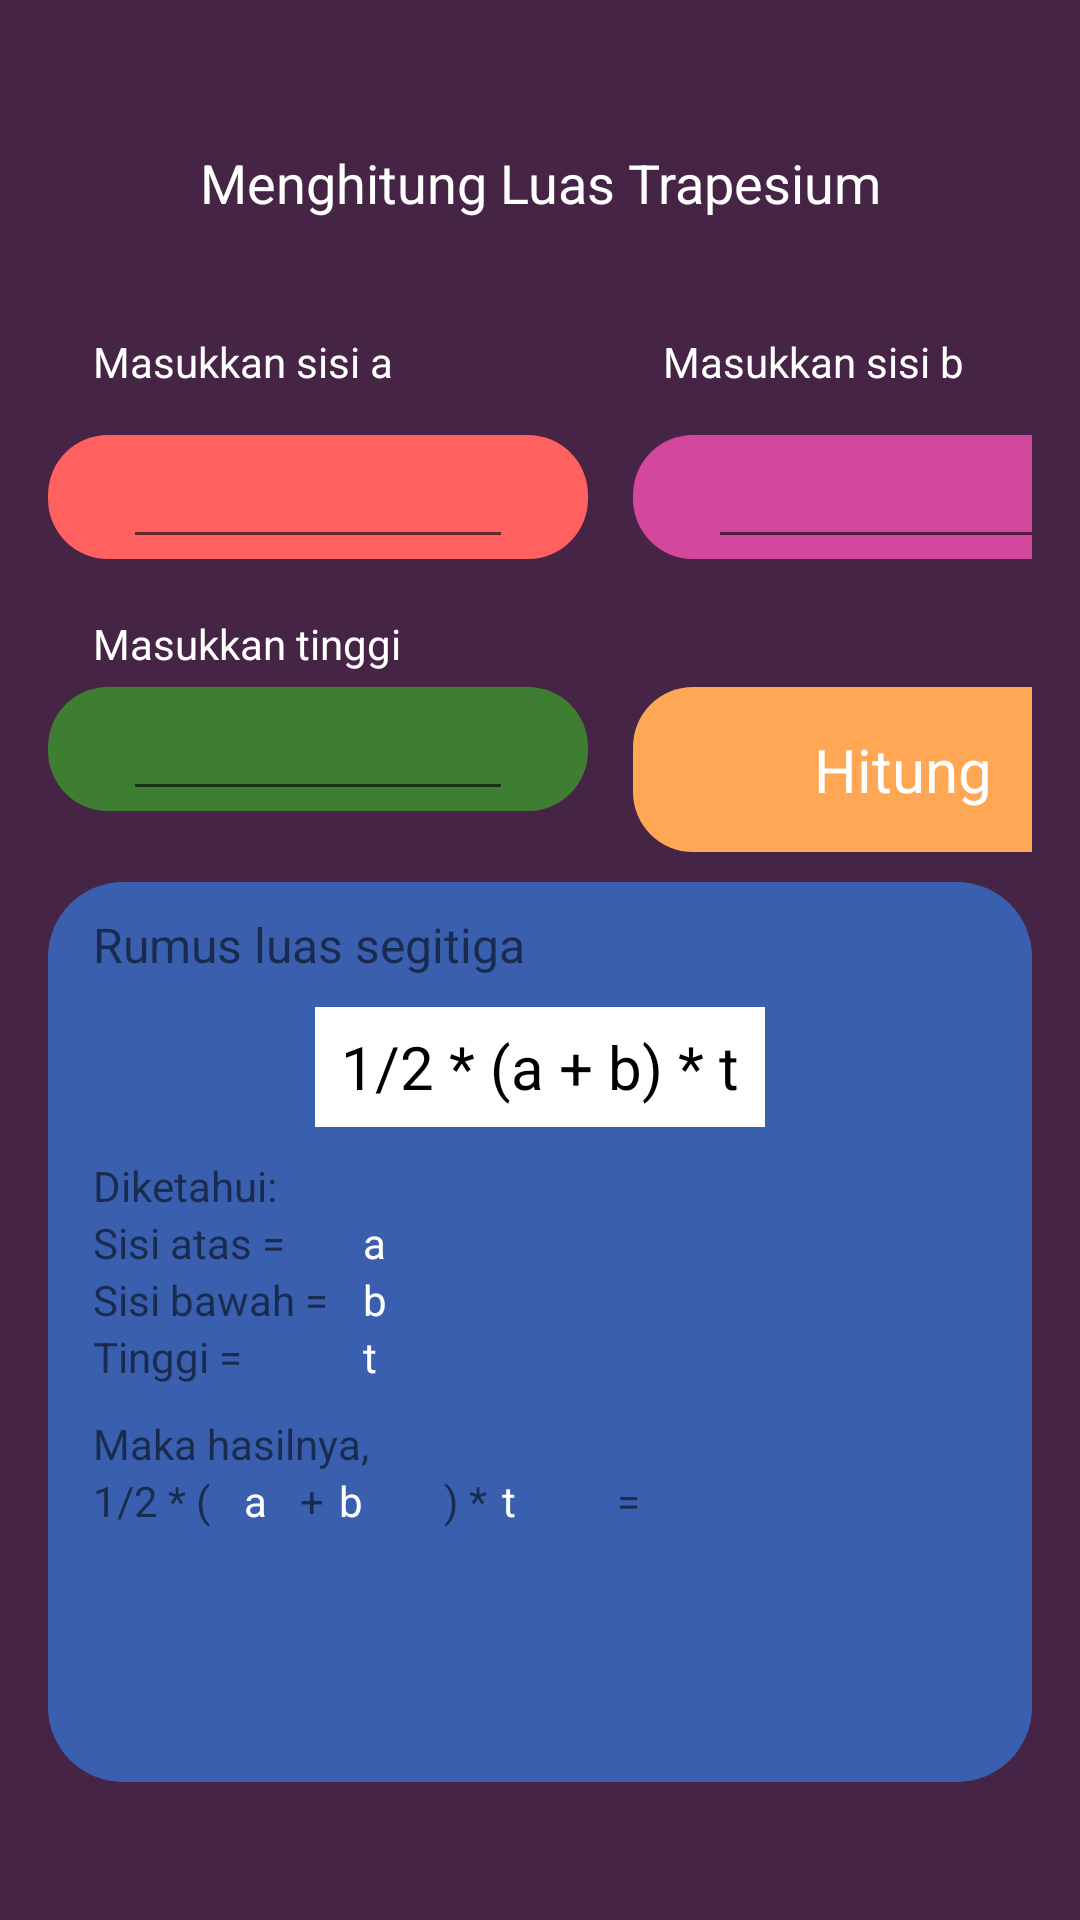

Here is an Android app screen rendered from its layout file. Give the layout XML and the strings, colors and styles it references.
<!-- AndroidManifest.xml: application theme Theme.MidTerm -->
<!-- res/layout/fragment_trap.xml -->
<?xml version="1.0" encoding="utf-8"?>
<LinearLayout xmlns:android="http://schemas.android.com/apk/res/android"
    xmlns:tools="http://schemas.android.com/tools"
    android:layout_width="match_parent"
    android:layout_height="match_parent"
    android:paddingBottom="@dimen/activity_vertical_margin"
    android:paddingLeft="@dimen/activity_horizontal_margin"
    android:paddingRight="@dimen/activity_horizontal_margin"
    android:paddingTop="@dimen/activity_vertical_margin"
    android:orientation="vertical"
    android:padding="16dp"
    android:background="#462445"
    tools:context=".TrapFragment">

    <TextView
        android:layout_width="match_parent"
        android:layout_height="50dp"
        android:gravity="center"
        android:layout_marginTop="20dp"
        android:text="Menghitung Luas Trapesium"
        android:textColor="@color/white"
        android:textSize="18dp"/>

    <LinearLayout
        android:layout_width="match_parent"
        android:layout_height="wrap_content"
        android:orientation="horizontal">
        <TextView
            android:layout_width="170dp"
            android:layout_height="wrap_content"
            android:layout_marginLeft="15dp"
            android:layout_marginTop="25dp"
            android:layout_marginBottom="5dp"
            android:text="Masukkan sisi a "
            android:textColor="@color/white"/>
        <TextView
            android:layout_width="170dp"
            android:layout_height="wrap_content"
            android:layout_marginLeft="20dp"
            android:layout_marginTop="25dp"
            android:layout_marginBottom="5dp"
            android:text="Masukkan sisi b"
            android:textColor="@color/white"/>
    </LinearLayout>


    <LinearLayout
        android:layout_width="match_parent"
        android:layout_height="70dp"
        android:orientation="horizontal">
        <FrameLayout
            android:layout_width="180dp"
            android:layout_height="wrap_content"
            android:layout_marginTop="10dp"
            android:background="@drawable/shape3">

            <EditText
                android:id="@+id/edt1"
                android:layout_width="130dp"
                android:layout_height="wrap_content"
                android:layout_marginLeft="25dp"
                android:inputType="numberDecimal"
                android:lines="1"
                android:layout_marginBottom="@dimen/activity_vertical_margin"/>
        </FrameLayout>
        <FrameLayout
            android:layout_width="180dp"
            android:layout_height="wrap_content"
            android:layout_marginTop="10dp"
            android:layout_marginLeft="15dp"
            android:backgroundTint="#D3479C"
            android:background="@drawable/shape3">

            <EditText
                android:id="@+id/edt2"
                android:layout_width="130dp"
                android:layout_height="wrap_content"
                android:layout_marginLeft="25dp"
                android:inputType="numberDecimal"
                android:lines="1"
                android:layout_marginBottom="@dimen/activity_vertical_margin"/>
        </FrameLayout>
    </LinearLayout>
    <TextView
        android:layout_width="170dp"
        android:layout_height="wrap_content"
        android:layout_marginLeft="15dp"
        android:layout_marginBottom="5dp"
        android:text="Masukkan tinggi "
        android:textColor="@color/white"/>
    <LinearLayout
        android:layout_width="match_parent"
        android:layout_height="wrap_content"
        android:orientation="horizontal">
        <FrameLayout
            android:layout_width="180dp"
            android:layout_height="wrap_content"
            android:backgroundTint="#3D7E32"
            android:background="@drawable/shape3">

            <EditText
                android:id="@+id/edt3"
                android:layout_width="130dp"
                android:layout_height="wrap_content"
                android:layout_marginLeft="25dp"
                android:inputType="numberDecimal"
                android:lines="1"
                android:layout_marginBottom="@dimen/activity_vertical_margin"/>
        </FrameLayout>
        <FrameLayout
            android:layout_width="180dp"
            android:layout_height="wrap_content"
            android:layout_marginLeft="15dp">
            <ImageButton
                android:id="@+id/btn_calculate"
                android:gravity="center"
                android:layout_width="180dp"
                android:layout_height="55dp"
                android:layout_marginBottom="@dimen/activity_vertical_margin"
                android:backgroundTint="#ffa755"
                android:background="@drawable/shape3"
                android:text="CALCULATE"
                android:textStyle="bold"
                android:textSize="20dp"/>
            <TextView
                android:gravity="center"
                android:layout_width="180dp"
                android:layout_height="55dp"
                android:text="Hitung"
                android:textColor="@color/white"
                android:textSize="20dp"/>
        </FrameLayout>
    </LinearLayout>


    <LinearLayout
        android:layout_width="match_parent"
        android:layout_height="300dp"
        android:orientation="vertical"
        android:backgroundTint="#3a5fae"
        android:layout_gravity="center"
        android:layout_marginTop="10dp"
        android:background="@drawable/shape2">
        <TextView
            android:layout_width="match_parent"
            android:layout_height="wrap_content"
            android:layout_marginTop="10dp"
            android:layout_marginLeft="15dp"
            android:text="Rumus luas segitiga"
            android:textSize="16dp"/>

        <LinearLayout
            android:layout_width="150dp"
            android:layout_height="40dp"
            android:layout_gravity="center"
            android:layout_marginTop="10dp"
            android:orientation="vertical"
            android:backgroundTint="@color/white"
            android:background="@drawable/shape">
            <TextView
                android:layout_width="150dp"
                android:layout_height="40dp"
                android:gravity="center"
                android:textSize="20dp"
                android:textColor="@color/black"
                android:text="1/2 * (a + b) * t" />
        </LinearLayout>
        <TextView
            android:layout_width="match_parent"
            android:layout_height="wrap_content"
            android:layout_marginTop="10dp"
            android:layout_marginLeft="15dp"
            android:text="Diketahui:"/>
        <LinearLayout
            android:layout_width="match_parent"
            android:layout_height="wrap_content"
            android:orientation="horizontal"
            android:layout_marginLeft="15dp">
            <TextView
                android:layout_width="85dp"
                android:layout_height="wrap_content"
                android:text="Sisi atas = "/>
            <TextView
                android:id="@+id/diket1"
                android:layout_width="45dp"
                android:layout_height="wrap_content"
                android:layout_marginLeft="5dp"
                android:gravity="start"
                android:text="a"
                android:textColor="@color/white"/>
        </LinearLayout>
        <LinearLayout
            android:layout_width="match_parent"
            android:layout_height="wrap_content"
            android:orientation="horizontal"
            android:layout_marginLeft="15dp">
            <TextView
                android:layout_width="85dp"
                android:layout_height="wrap_content"
                android:text="Sisi bawah = "/>
            <TextView
                android:id="@+id/diket2"
                android:layout_width="45dp"
                android:layout_height="wrap_content"
                android:layout_marginLeft="5dp"
                android:gravity="start"
                android:text="b"
                android:textColor="@color/white"/>
        </LinearLayout>
        <LinearLayout
            android:layout_width="match_parent"
            android:layout_height="wrap_content"
            android:orientation="horizontal"
            android:layout_marginLeft="15dp">
            <TextView
                android:layout_width="85dp"
                android:layout_height="wrap_content"
                android:text="Tinggi = "/>
            <TextView
                android:id="@+id/diket3"
                android:layout_width="45dp"
                android:layout_height="wrap_content"
                android:layout_marginLeft="5dp"
                android:gravity="start"
                android:text="t"
                android:textColor="@color/white"/>
        </LinearLayout>
        <TextView
            android:layout_width="match_parent"
            android:layout_height="wrap_content"
            android:layout_marginTop="10dp"
            android:layout_marginLeft="15dp"
            android:text="Maka hasilnya,"/>
        <LinearLayout
            android:layout_width="match_parent"
            android:layout_height="wrap_content"
            android:orientation="horizontal"
            android:layout_marginLeft="15dp">
            <TextView
                android:layout_width="wrap_content"
                android:layout_height="wrap_content"
                android:gravity="center"
                android:text="1/2 * ("/>
            <TextView
                android:id="@+id/input1"
                android:layout_width="30dp"
                android:layout_height="wrap_content"
                android:gravity="center"
                android:text="a"
                android:textColor="@color/white"/>
            <TextView
                android:layout_width="wrap_content"
                android:layout_height="wrap_content"
                android:gravity="center"
                android:text="+"/>
            <TextView
                android:id="@+id/input2"
                android:layout_width="35dp"
                android:layout_height="wrap_content"
                android:layout_marginLeft="5dp"
                android:gravity="start"
                android:text="b"
                android:textColor="@color/white"/>
            <TextView
                android:layout_width="wrap_content"
                android:layout_height="wrap_content"
                android:gravity="center"
                android:text=") *"/>
            <TextView
                android:id="@+id/input3"
                android:layout_width="35dp"
                android:layout_height="wrap_content"
                android:layout_marginLeft="5dp"
                android:gravity="start"
                android:text="t"
                android:textColor="@color/white"/>

            <TextView
                android:layout_width="wrap_content"
                android:layout_height="wrap_content"
                android:text=" ="/>
        </LinearLayout>
        <TextView
            android:id="@+id/tv_result"
            android:layout_width="match_parent"
            android:layout_height="wrap_content"
            android:gravity="center"
            android:textColor="@color/white"
            android:textSize="40sp"
            android:layout_marginBottom="@dimen/activity_vertical_margin"/>
    </LinearLayout>








</LinearLayout>
<!-- resources referenced by this layout -->
<resources>
  <color name="black">#FF000000</color>
  <color name="white">#FFFFFFFF</color>
  <!-- drawable shape (drawable) -->
  <?xml version="1.0" encoding="utf-8"?>
  <selector xmlns:android="http://schemas.android.com/apk/res/android">
      <item>
          <shape xmlns:android="http://schemas.android.com/apk/res/android" android:shape="rectangle">
              <solid android:color="#ff6161" />
          </shape>
      </item>
  </selector>
  <!-- drawable shape2 (drawable) -->
  <?xml version="1.0" encoding="utf-8"?>
  <selector xmlns:android="http://schemas.android.com/apk/res/android">
      <item>
          <shape xmlns:android="http://schemas.android.com/apk/res/android" android:shape="rectangle">
              <solid android:color="#ff6161" />
              <corners android:radius="25dp" />
          </shape>
      </item>
  </selector>
  <!-- drawable shape3 (drawable) -->
  <?xml version="1.0" encoding="utf-8"?>
  <selector xmlns:android="http://schemas.android.com/apk/res/android">
      <item>
          <shape xmlns:android="http://schemas.android.com/apk/res/android" android:shape="rectangle">
              <solid android:color="#ff6161" />
              <corners android:radius="20dp" />
          </shape>
      </item>
  </selector>
  <style name="Theme.MidTerm" parent="Theme.MaterialComponents.DayNight.DarkActionBar">
          
          <item name="colorPrimary">#ffa755</item>
          <item name="colorPrimaryVariant">#462445</item>
          <item name="colorOnPrimary">@color/white</item>
          
          <item name="colorSecondary">@color/teal_200</item>
          <item name="colorSecondaryVariant">@color/teal_700</item>
          <item name="colorOnSecondary">@color/black</item>
          
          <item name="android:statusBarColor" tools:targetApi="l">?attr/colorPrimaryVariant</item>
          
      </style>
  <color name="teal_200">#FF03DAC5</color>
  <color name="teal_700">#FF018786</color>
</resources>
